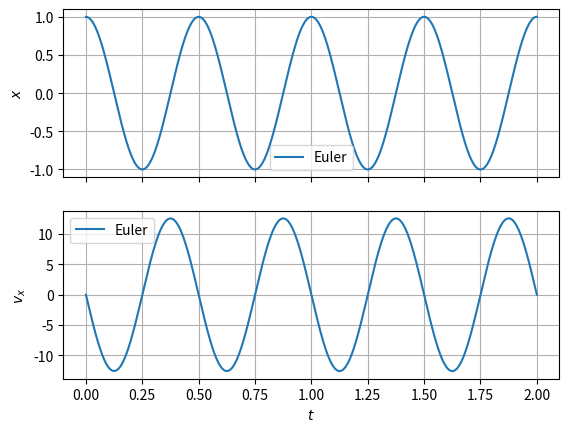
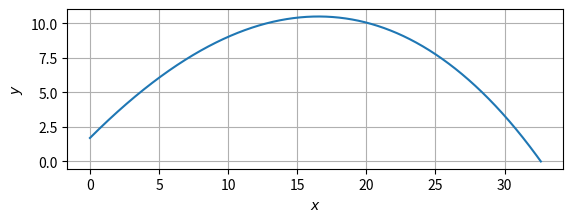

Write Python code to recreate these figures, in order.
# オイラー法による調和振動子のシミュレーション

%matplotlib inline
import matplotlib.pyplot as plt
import numpy as np

# 最終時刻
t_max = 2

# ステップ幅
dt = 0.00001

# 初期条件と角振動数
x0 = 1
vx0 = 0
omega = 4 * np.pi

# 初期化
t = 0
x = x0
vx = vx0

# グラフ用のリスト
t_points = [t]
x_points = [x]
vx_points = [vx]

while t < t_max:
    # オイラー法で時間をdt進める
    x_new = x + vx * dt
    vx_new = vx - omega**2 * x * dt

    t = t + dt
    x = x_new
    vx = vx_new

    # グラフ用に点を追加
    t_points.append(t)
    x_points.append(x)
    vx_points.append(vx)

# グラフを描く
fig, (ax1, ax2) = plt.subplots(nrows=2, sharex=True)

ax1.plot(t_points, x_points, label="Euler")
ax2.plot(t_points, vx_points, label="Euler")

ax1.set_ylabel("$x$")
ax1.grid()
ax1.legend()

ax2.set_xlabel("$t$")
ax2.set_ylabel("$v_x$")
ax2.grid()
ax2.legend()

plt.show()

# オイラー法による斜方投射のシミュレーション

%matplotlib inline
import matplotlib.pyplot as plt
import numpy as np

# ステップ幅
dt = 0.00001

# パラメーター
m = 0.2
g = 9.8
b = 0.002
v0 = 20
y0 = 1.7  # ボールを離す高さ（人間の身長程度）
theta = np.radians(45)  # （水平方向から測った）投射角

# 初期化
t = 0
x = 0
y = y0
vx = v0 * np.cos(theta)
vy = v0 * np.sin(theta)

# グラフ用のリスト
x_points = [x]
y_points = [y]

# 地面に接触するまでループする
while y >= 0:
    # オイラー法で時間をdt進める
    v = np.sqrt(vx**2 + vy**2)

    x_new = x + vx * dt
    y_new = y + vy * dt
    vx_new = vx - b / m * v * vx * dt
    vy_new = vy - (b / m * v * vy + g) * dt

    t = t + dt
    x = x_new
    y = y_new
    vx = vx_new
    vy = vy_new

    # グラフ用に点を追加
    x_points.append(x)
    y_points.append(y)

# 接地した時の時刻と座標を表示
print(f"t = {t}, x = {x}, y = {y}")

# グラフを描く
fig, ax = plt.subplots()
ax.plot(x_points, y_points)
ax.set_xlabel("$x$")
ax.set_ylabel("$y$")
ax.set_aspect("equal")
ax.grid()
plt.show()

# 課題解答13.1  <-- 提出する際に、この行を必ず含めること。

%matplotlib inline
import matplotlib.pyplot as plt
import numpy as np

# 課題解答13.2  <-- 提出する際に、この行を必ず含めること。

%matplotlib inline
import matplotlib.pyplot as plt
import numpy as np

# 課題解答13.3  <-- 提出する際に、この行を必ず含めること。

%matplotlib inline
import matplotlib.pyplot as plt
import numpy as np